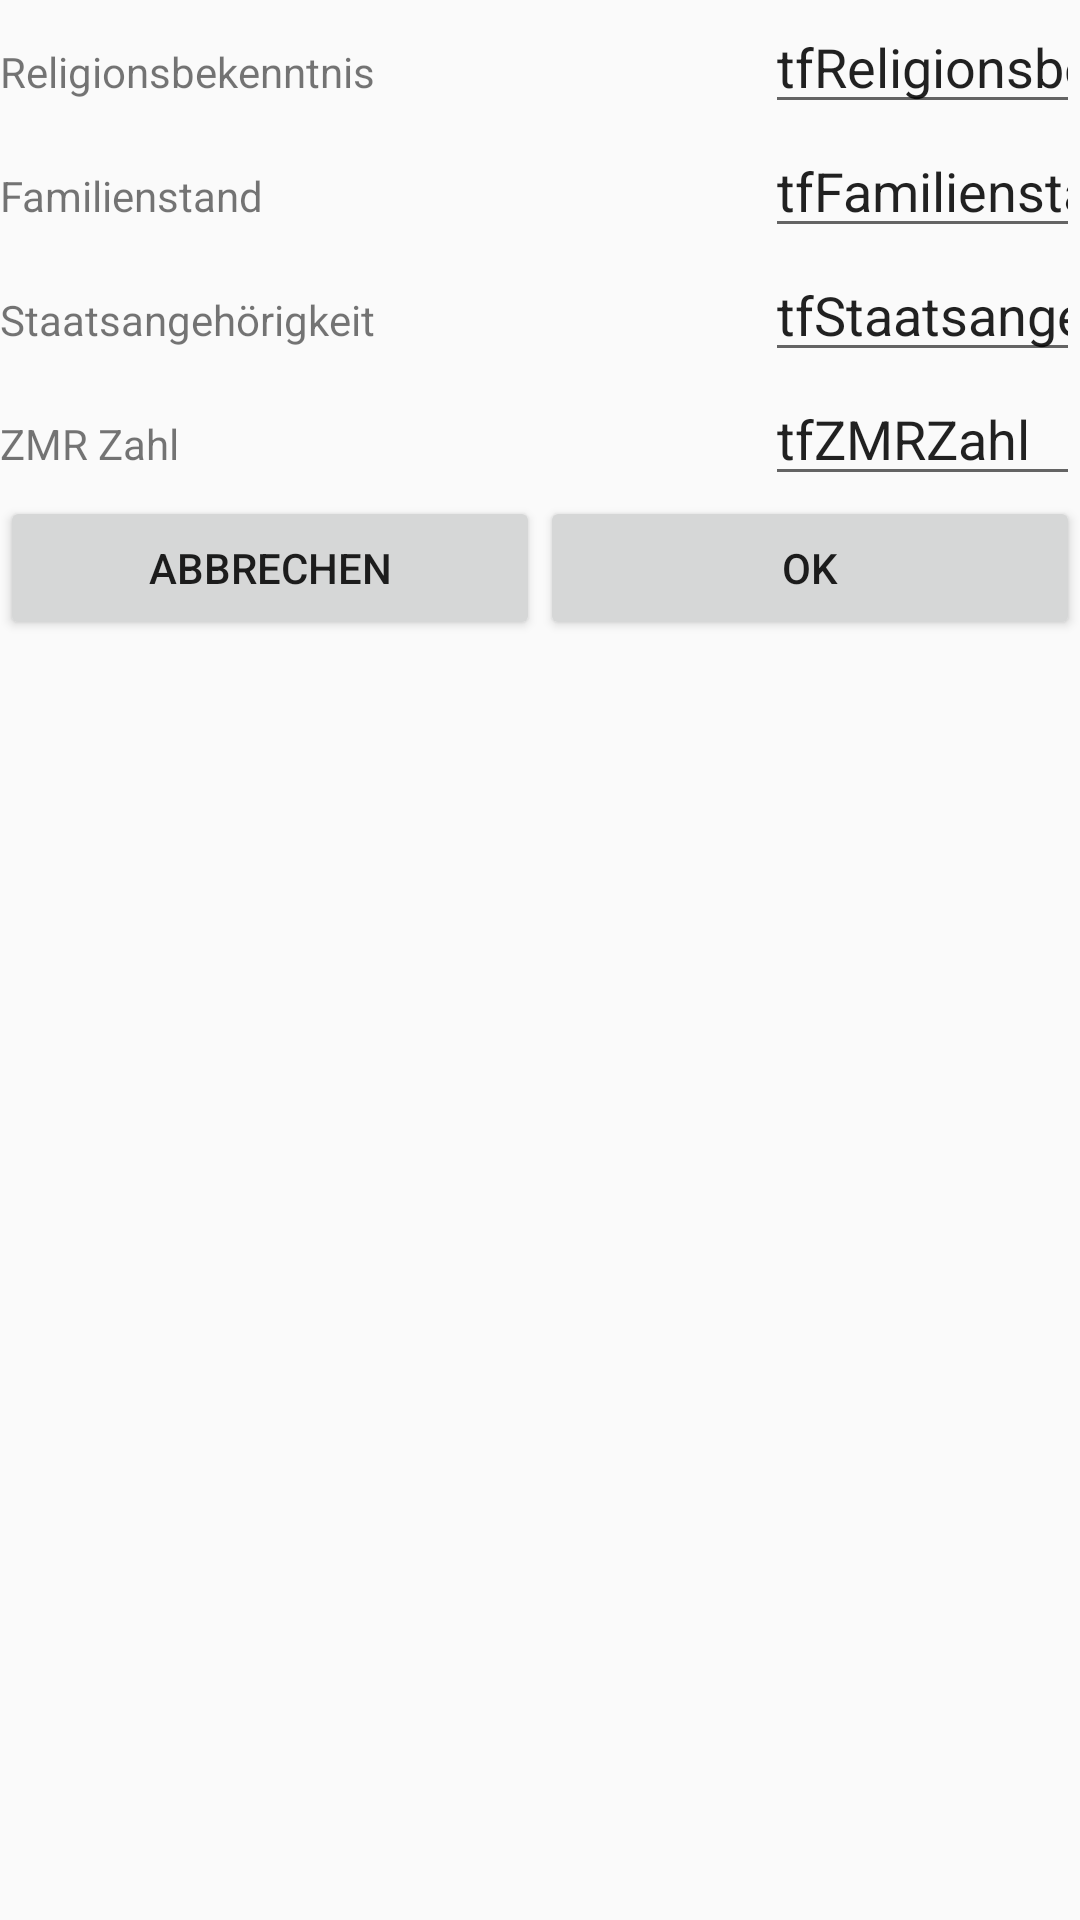

Android layout source for this screen:
<!-- AndroidManifest.xml: application theme AppTheme -->
<!-- res/layout/religion_page.xml -->
<?xml version="1.0" encoding="utf-8"?>
<LinearLayout xmlns:android="http://schemas.android.com/apk/res/android"
    android:orientation="vertical" android:layout_width="match_parent"
    android:layout_height="match_parent">

    <LinearLayout
        android:orientation="horizontal"
        android:layout_width="match_parent"
        android:layout_height="wrap_content">

        <TextView
            android:text="Religionsbekenntnis"
            android:layout_width="match_parent"
            android:layout_height="wrap_content"
            android:id="@+id/tvreligionsbekenntnis"
            android:layout_weight="1" />

        <EditText
            android:layout_width="wrap_content"
            android:layout_height="wrap_content"
            android:inputType="textPersonName"
            android:ems="10"
            android:id="@+id/tfReligionsbekenntnis"
            android:layout_weight="1"
            android:text="tfReligionsbekenntnis" />
    </LinearLayout>

    <LinearLayout
        android:orientation="horizontal"
        android:layout_width="match_parent"
        android:layout_height="wrap_content">

        <TextView
            android:text="Familienstand"
            android:layout_width="match_parent"
            android:layout_height="wrap_content"
            android:id="@+id/tvfamilienstand"
            android:layout_weight="1" />

        <EditText
            android:layout_width="wrap_content"
            android:layout_height="wrap_content"
            android:inputType="textPersonName"
            android:ems="10"
            android:id="@+id/tfFamilienstand"
            android:layout_weight="1"
            android:text="tfFamilienstand" />
    </LinearLayout>

    <LinearLayout
        android:orientation="horizontal"
        android:layout_width="match_parent"
        android:layout_height="wrap_content">

        <TextView
            android:text="Staatsangehörigkeit"
            android:layout_width="match_parent"
            android:layout_height="wrap_content"
            android:id="@+id/tvstaatsangehoerigkeit"
            android:layout_weight="1" />

        <EditText
            android:layout_width="wrap_content"
            android:layout_height="wrap_content"
            android:inputType="textPersonName"
            android:ems="10"
            android:id="@+id/tfStaatsangehoerigkeit"
            android:layout_weight="1"
            android:text="tfStaatsangehoerigkeit" />
    </LinearLayout>

    <LinearLayout
        android:orientation="horizontal"
        android:layout_width="match_parent"
        android:layout_height="wrap_content">

        <TextView
            android:text="ZMR Zahl"
            android:layout_width="match_parent"
            android:layout_height="wrap_content"
            android:id="@+id/tvzmrzahl"
            android:layout_weight="1" />

        <EditText
            android:layout_width="wrap_content"
            android:layout_height="wrap_content"
            android:inputType="textPersonName"
            android:ems="10"
            android:id="@+id/tfZMRZahl"
            android:layout_weight="1"
            android:text="tfZMRZahl" />
    </LinearLayout>

    <LinearLayout
        android:orientation="horizontal"
        android:layout_width="match_parent"
        android:layout_height="wrap_content">

        <Button
            android:text="Abbrechen"
            android:layout_width="match_parent"
            android:layout_height="wrap_content"
            android:id="@+id/buttonCancelReligionPage"
            android:layout_weight="1" />

        <Button
            android:text="OK"
            android:layout_width="match_parent"
            android:layout_height="wrap_content"
            android:id="@+id/buttonOKReligionPage"
            android:layout_weight="1" />
    </LinearLayout>

</LinearLayout>
<!-- resources referenced by this layout -->
<resources>
  <style name="AppTheme" parent="Theme.AppCompat.Light.NoActionBar">
          
          <item name="colorPrimary">#FF4081</item>
          <item name="colorPrimaryDark">#444444</item>
          <item name="colorAccent">#444444</item>
  
      </style>
</resources>
